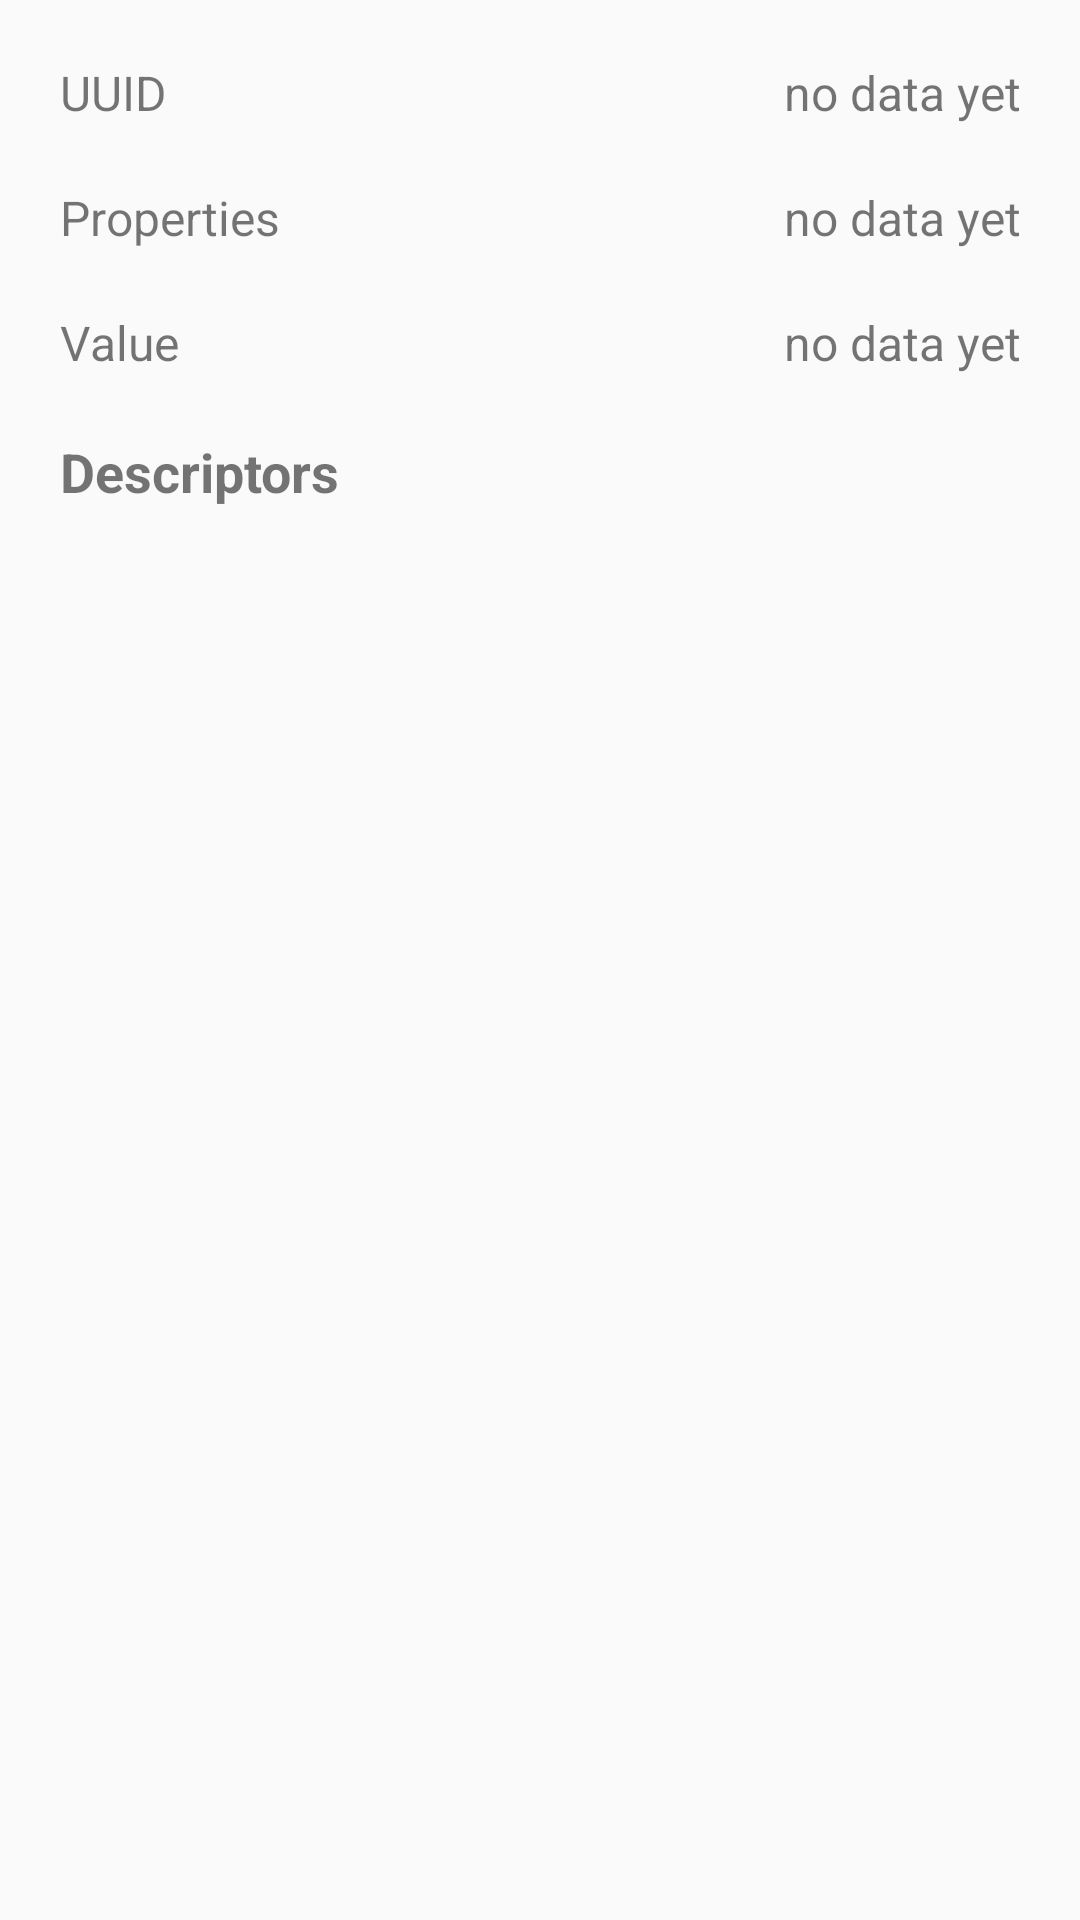

The Android layout XML behind this screen, and the referenced resources:
<!-- AndroidManifest.xml: application theme AppTheme -->
<!-- res/layout/fragment_characteristic_detail.xml -->
<?xml version="1.0" encoding="utf-8"?>
<FrameLayout xmlns:android="http://schemas.android.com/apk/res/android"
    xmlns:tools="http://schemas.android.com/tools"
    android:layout_width="match_parent"
    android:layout_height="match_parent"
    tools:context=".fragments.CharacteristicDetailFragment"
    android:id="@+id/characteristic_detail_fragment">

    
    <LinearLayout
        android:layout_width="match_parent"
        android:layout_height="wrap_content"
        android:layout_marginLeft="10dp"
        android:layout_marginTop="10dp"
        android:layout_marginRight="10dp"
        android:layout_marginBottom="10dp"
        android:orientation="vertical">

        <LinearLayout
            android:layout_width="match_parent"
            android:layout_height="wrap_content"
            android:layout_marginLeft="10dp"
            android:layout_marginTop="10dp"
            android:layout_marginRight="10dp"
            android:layout_marginBottom="10dp"
            android:orientation="horizontal">

            <TextView
                android:layout_width="match_parent"
                android:layout_height="wrap_content"
                android:layout_weight="0.5"
                android:text="UUID"
                android:textSize="16sp"


                />

            <TextView
                android:id="@+id/uuid_text_view"
                android:layout_width="match_parent"
                android:layout_height="wrap_content"
                android:layout_weight="0.3"
                android:text="no data yet"
                android:textAlignment="textEnd"
                android:textSize="16sp" />
        </LinearLayout>
        <LinearLayout
            android:layout_width="match_parent"
            android:layout_height="wrap_content"
            android:layout_marginLeft="10dp"
            android:layout_marginTop="10dp"
            android:layout_marginRight="10dp"
            android:layout_marginBottom="10dp"
            android:orientation="horizontal">
            <TextView
                android:layout_width="match_parent"
                android:layout_height="wrap_content"
                android:layout_weight="0.5"
                android:text="Properties"
                android:textSize="16sp"


                />

            <TextView
                android:id="@+id/properties_text_view"
                android:layout_width="match_parent"
                android:layout_height="wrap_content"
                android:layout_weight="0.3"
                android:text="no data yet"
                android:textAlignment="textEnd"
                android:textSize="16sp" />
        </LinearLayout>
        <LinearLayout
            android:layout_width="match_parent"
            android:layout_height="wrap_content"
            android:layout_marginLeft="10dp"
            android:layout_marginTop="10dp"
            android:layout_marginRight="10dp"
            android:layout_marginBottom="10dp"
            android:orientation="horizontal">
            <TextView
                android:layout_width="match_parent"
                android:layout_height="wrap_content"
                android:layout_weight="0.5"
                android:text="Value"
                android:textSize="16sp"


                />

            <TextView

                android:id="@+id/value_text_view"
                android:layout_width="match_parent"
                android:layout_height="wrap_content"
                android:layout_weight="0.3"
                android:text="no data yet"
                android:textAlignment="textEnd"
                android:textSize="16sp" />
        </LinearLayout>
        <LinearLayout
            android:layout_width="match_parent"
            android:layout_height="wrap_content"
            android:layout_marginLeft="10dp"
            android:layout_marginTop="10dp"
            android:layout_marginRight="10dp"
            android:layout_marginBottom="10dp"
            android:orientation="horizontal">
            <TextView
                android:layout_width="match_parent"
                android:layout_height="wrap_content"
                android:layout_weight="0.5"
                android:textStyle="bold"
                android:text="Descriptors"
                android:textSize="18sp"
                />

        </LinearLayout>
        <LinearLayout
            android:layout_width="match_parent"
            android:layout_height="wrap_content"
            android:layout_marginLeft="10dp"
            android:layout_marginRight="10dp"
            android:layout_marginBottom="10dp"
            android:orientation="horizontal">
            <ListView
                android:id="@+id/descriptors_list_view"
                android:layout_width="match_parent"
                android:layout_height="wrap_content" />

        </LinearLayout>

    </LinearLayout>
    <LinearLayout
        android:layout_width="match_parent"
        android:layout_height="wrap_content"
        android:layout_gravity="center"
        android:orientation="vertical">

        <TextView
            android:id="@+id/characteristic_status_text_view"
            android:layout_width="wrap_content"
            android:layout_height="match_parent"
            android:layout_gravity="center"
            android:paddingStart="10dp"
            android:paddingTop="10dp"
            android:paddingBottom="5dp"
            android:text="Reading characteristic..."
            android:textSize="14sp"
            android:textStyle="bold"
            android:visibility="invisible"/>
        <ProgressBar
            android:id="@+id/indeterminateCharacteristicBar"
            android:layout_width="match_parent"
            android:layout_height="wrap_content"
            android:layout_gravity="center"
            android:layout_marginStart="70dp"
            android:layout_marginEnd="70dp"
            android:indeterminate="true"
            android:indeterminateTint="@color/colorPrimary"
            android:indeterminateTintMode="src_atop"
            android:visibility="invisible"
            style="?android:attr/progressBarStyleHorizontal"
            />
    </LinearLayout>
</FrameLayout>
<!-- resources referenced by this layout -->
<resources>
  <color name="colorPrimary">#7DE2D1</color>
  <style name="AppTheme" parent="Theme.AppCompat.Light.DarkActionBar">
          
          <item name="colorPrimary">@color/colorPrimary</item>
          <item name="colorAccent">@color/colorAccent</item>
      </style>
  <color name="colorAccent">#FFFAFB</color>
</resources>
